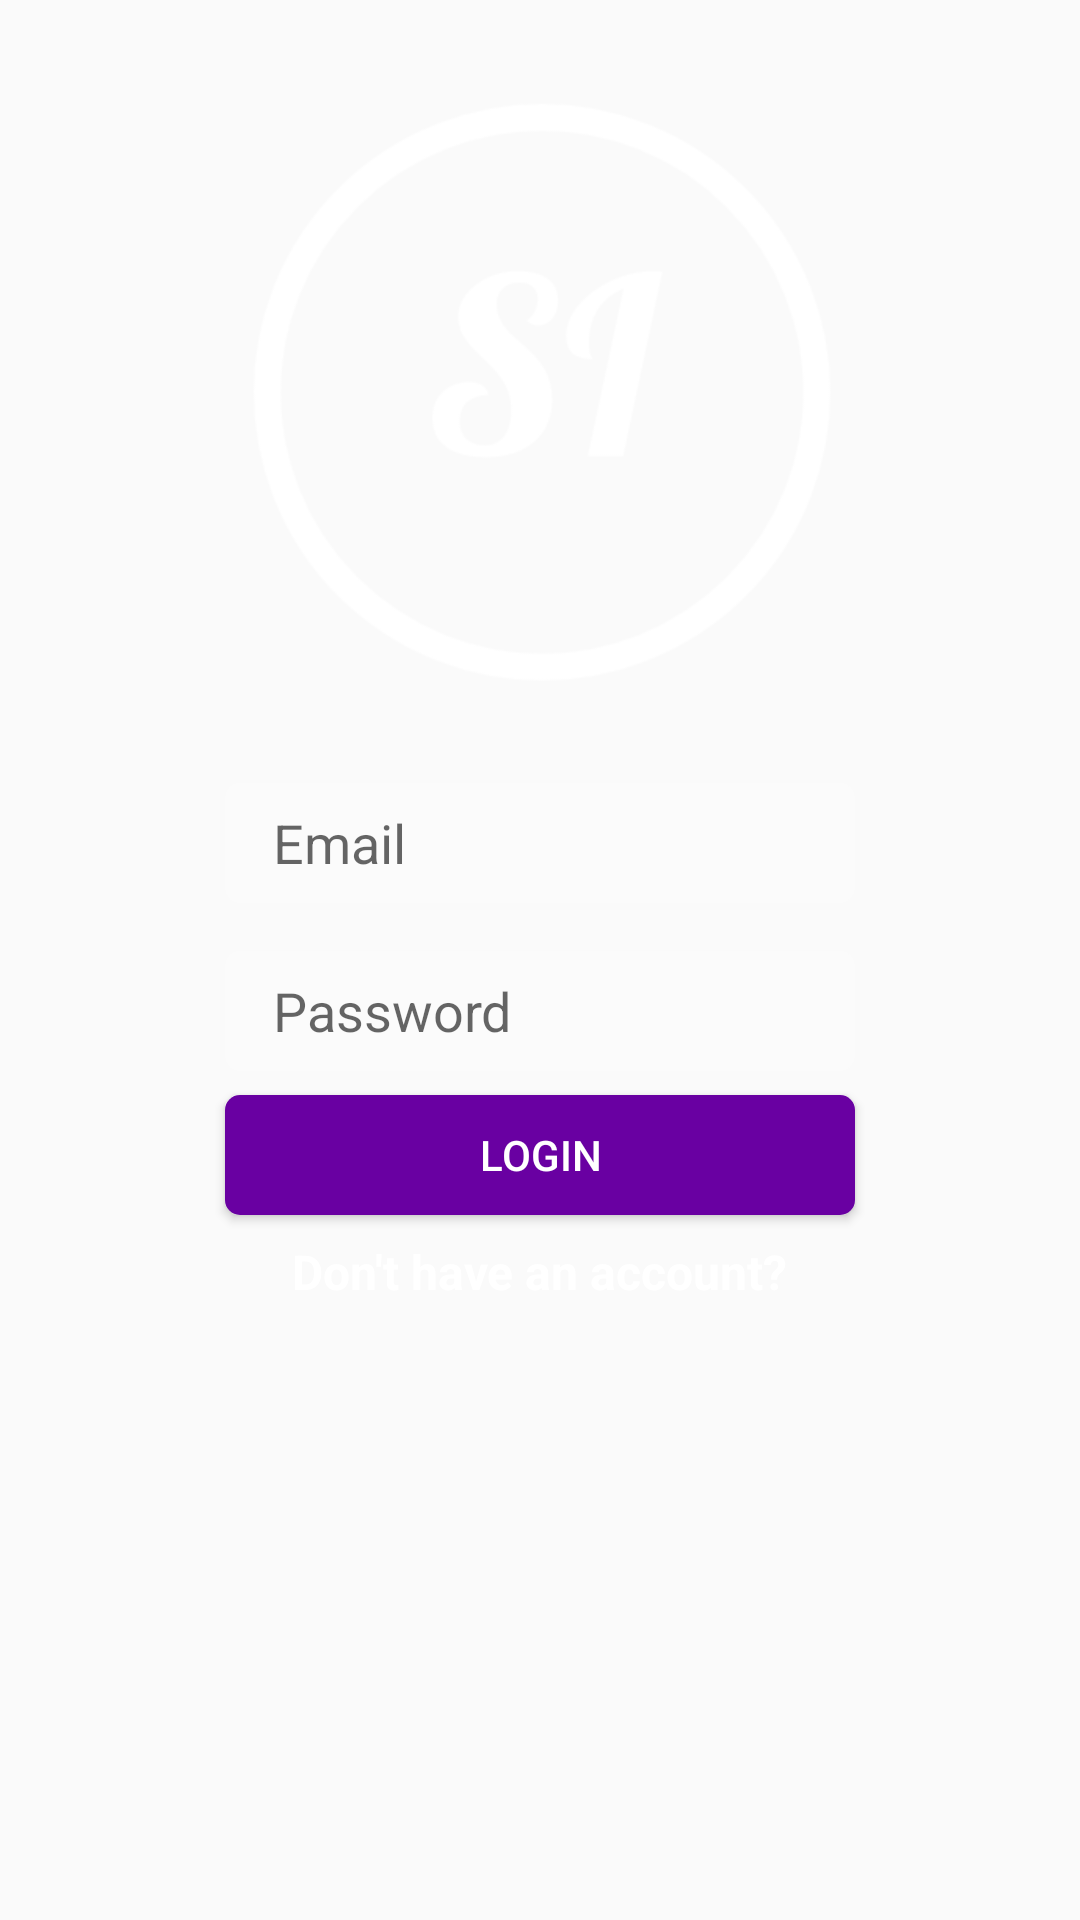

Layout XML and referenced resources for this Android screen:
<!-- AndroidManifest.xml: application theme AppTheme -->
<!-- res/layout/activity_login.xml -->
<?xml version="1.0" encoding="utf-8"?>
<androidx.constraintlayout.widget.ConstraintLayout

        xmlns:android="http://schemas.android.com/apk/res/android"
                                             xmlns:app="http://schemas.android.com/apk/res-auto" xmlns:tools="http://schemas.android.com/tools"
                                             android:layout_width="match_parent"
                                             android:layout_height="match_parent"
                                             android:background="@drawable/gradient_list"
                                             tools:context=".LoginActivity"
                                             android:id="@+id/layout"
>
    <ImageView
            android:layout_width="305dp"
            android:layout_height="197dp" app:srcCompat="@drawable/si_logo4"
            android:id="@+id/imageView"
            android:layout_marginTop="32dp"
            app:layout_constraintTop_toTopOf="parent"
            app:layout_constraintStart_toStartOf="parent" android:layout_marginStart="8dp"
            app:layout_constraintEnd_toEndOf="parent" android:layout_marginEnd="8dp"/>
    <EditText
            android:layout_width="wrap_content"
            android:layout_height="40dp"
            android:inputType="textPersonName"
            android:hint="Email"
            android:ems="10"
            android:id="@+id/username_editText_login" android:layout_marginStart="8dp"
            app:layout_constraintStart_toStartOf="parent" android:layout_marginEnd="8dp"
            app:layout_constraintEnd_toEndOf="parent"
            android:background="@drawable/round_edittext"
            android:textColor="#3C0092"
            android:paddingLeft="16dp"
            android:layout_marginTop="32dp" app:layout_constraintTop_toBottomOf="@+id/imageView"/>
    <EditText
            android:layout_width="wrap_content"
            android:layout_height="40dp"
            android:inputType="textPassword"
            android:hint="Password"
            android:ems="10"
            android:id="@+id/password_editText_login"
            app:layout_constraintStart_toStartOf="@+id/username_editText_login" app:layout_constraintEnd_toEndOf="@+id/username_editText_login"
            android:layout_marginTop="16dp" app:layout_constraintTop_toBottomOf="@+id/username_editText_login"
            android:background="@drawable/round_edittext"
            android:textColor="#3C0092"
            android:paddingLeft="16dp"/>
    <TextView
            android:text="Don't have an account?"
            android:layout_width="wrap_content"
            android:layout_height="wrap_content"
            android:id="@+id/register_link"
            app:layout_constraintTop_toBottomOf="@+id/login_button" app:layout_constraintEnd_toEndOf="@+id/password_editText_login"
            app:layout_constraintStart_toStartOf="@+id/password_editText_login"
            android:textColor="#ffffff"
            android:textStyle="bold"
            android:textSize="16dp" android:layout_marginTop="8dp"/>
    <Button
            android:text="Login"
            android:layout_width="0dp"
            android:layout_height="40dp"
            android:id="@+id/login_button" android:layout_marginTop="8dp"
            app:layout_constraintTop_toBottomOf="@+id/password_editText_login" app:layout_constraintStart_toStartOf="@+id/password_editText_login"
            app:layout_constraintEnd_toEndOf="@+id/password_editText_login"
            android:background="@drawable/rounded_button"
            android:textColor="#ffffff"/>
</androidx.constraintlayout.widget.ConstraintLayout>

<!-- resources referenced by this layout -->
<resources>
  <!-- drawable gradient_list (drawable) -->
  <?xml version="1.0" encoding="utf-8"?>
  <animation-list xmlns:android="http://schemas.android.com/apk/res/android">
      <item android:drawable="@drawable/gradient1"
            android:duration="4000"/>
  
      <item android:drawable="@drawable/gradient2"
            android:duration="4000"/>
  
      <item android:drawable="@drawable/gradient3"
            android:duration="4000"/>
  
  </animation-list>
  <!-- drawable round_edittext (drawable) -->
  <?xml version="1.0" encoding="utf-8"?>
  <shape xmlns:android="http://schemas.android.com/apk/res/android">
      <solid android:color="#33ffffff"/>
      <corners android:radius="5dp"/>
  </shape>
  <!-- drawable rounded_button (drawable) -->
  <?xml version="1.0" encoding="utf-8"?>
  <shape xmlns:android="http://schemas.android.com/apk/res/android">
      <solid android:color="#6900a2"/>
      <corners android:radius="5dp"/>
  </shape>
  <!-- drawable si_logo4: png bitmap (drawable-v24, 15485 bytes) -->
  <style name="AppTheme" parent="Theme.AppCompat.Light.DarkActionBar">
          
          <item name="colorPrimary">@color/colorPrimary</item>
          <item name="colorPrimaryDark">@color/colorPrimaryDark</item>
          <item name="colorAccent">@color/colorAccent</item>
      </style>
  <!-- drawable gradient1 (drawable) -->
  <?xml version="1.0" encoding="utf-8"?>
  <shape xmlns:android="http://schemas.android.com/apk/res/android">
      <gradient
              android:angle="225"
              android:endColor="#043fab"
              android:startColor="#efd6d3" />
  </shape>
  <!-- drawable gradient2 (drawable-v24) -->
  <?xml version="1.0" encoding="utf-8"?>
  <shape xmlns:android="http://schemas.android.com/apk/res/android">
      <gradient
              android:angle="135"
              android:endColor="#433bef"
              android:startColor="#32ff5e" />
  </shape>
  <color name="colorPrimary">#6900A2</color>
  <color name="colorPrimaryDark">#00574B</color>
  <color name="colorAccent">#D81B60</color>
</resources>
